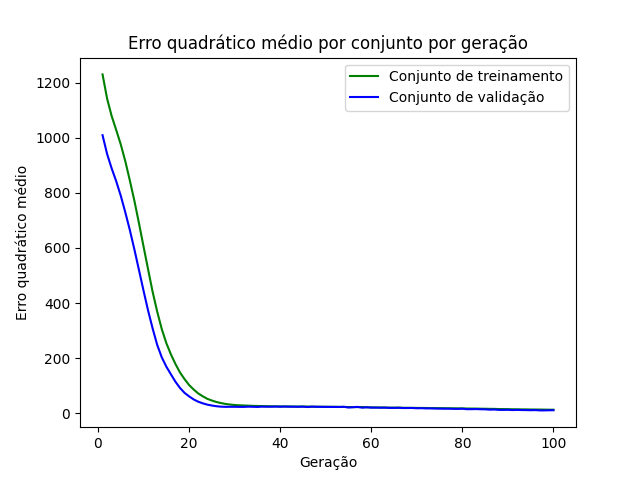

Data behind this chart, as committed beside it:
epoch, loss_train, loss_val
1, 1230, 1009
2, 1142, 940.8
3, 1079, 888.6
4, 1028, 842
5, 975.5, 789.3
6, 914.4, 728.9
7, 844.1, 664.3
8, 770.3, 593.8
9, 689.3, 519.5
10, 605.2, 444.8
11, 522.2, 372.7
12, 440.2, 307.5
13, 368.8, 248.1
14, 305.7, 203.1
15, 254.7, 169.3
16, 214.1, 141.6
17, 178.9, 114.5
18, 148.1, 91.97
19, 124, 74.11
20, 102.5, 61.38
21, 86.27, 50.24
22, 72.1, 42.04
23, 61.54, 36.02
24, 52.4, 31.28
25, 46.19, 28.07
26, 40.85, 25.53
27, 37, 23.91
28, 33.78, 23.29
29, 31.63, 23.5
30, 29.94, 23.45
31, 28.85, 23.18
32, 28.28, 23.06
33, 27.48, 23.9
34, 26.82, 23.51
35, 26.48, 22.95
36, 25.98, 24.08
37, 25.75, 23.67
38, 25.27, 23.81
39, 25.07, 24.25
40, 24.91, 23.73
41, 24.65, 24.31
42, 24.71, 23.74
43, 24.44, 23.77
44, 24.28, 23.5
45, 24.62, 23.95
46, 24.22, 22.63
47, 23.9, 24.06
48, 23.82, 23.35
49, 23.7, 23.29
50, 23.62, 23.03
51, 23.42, 23.02
52, 23.48, 22.82
53, 23.09, 22.81
54, 22.97, 23.49
55, 22.5, 20.87
56, 22.34, 21.99
57, 22.45, 23.13
58, 22.58, 20.28
59, 21.75, 21.78
60, 21.32, 20.43
... 40 more rows
